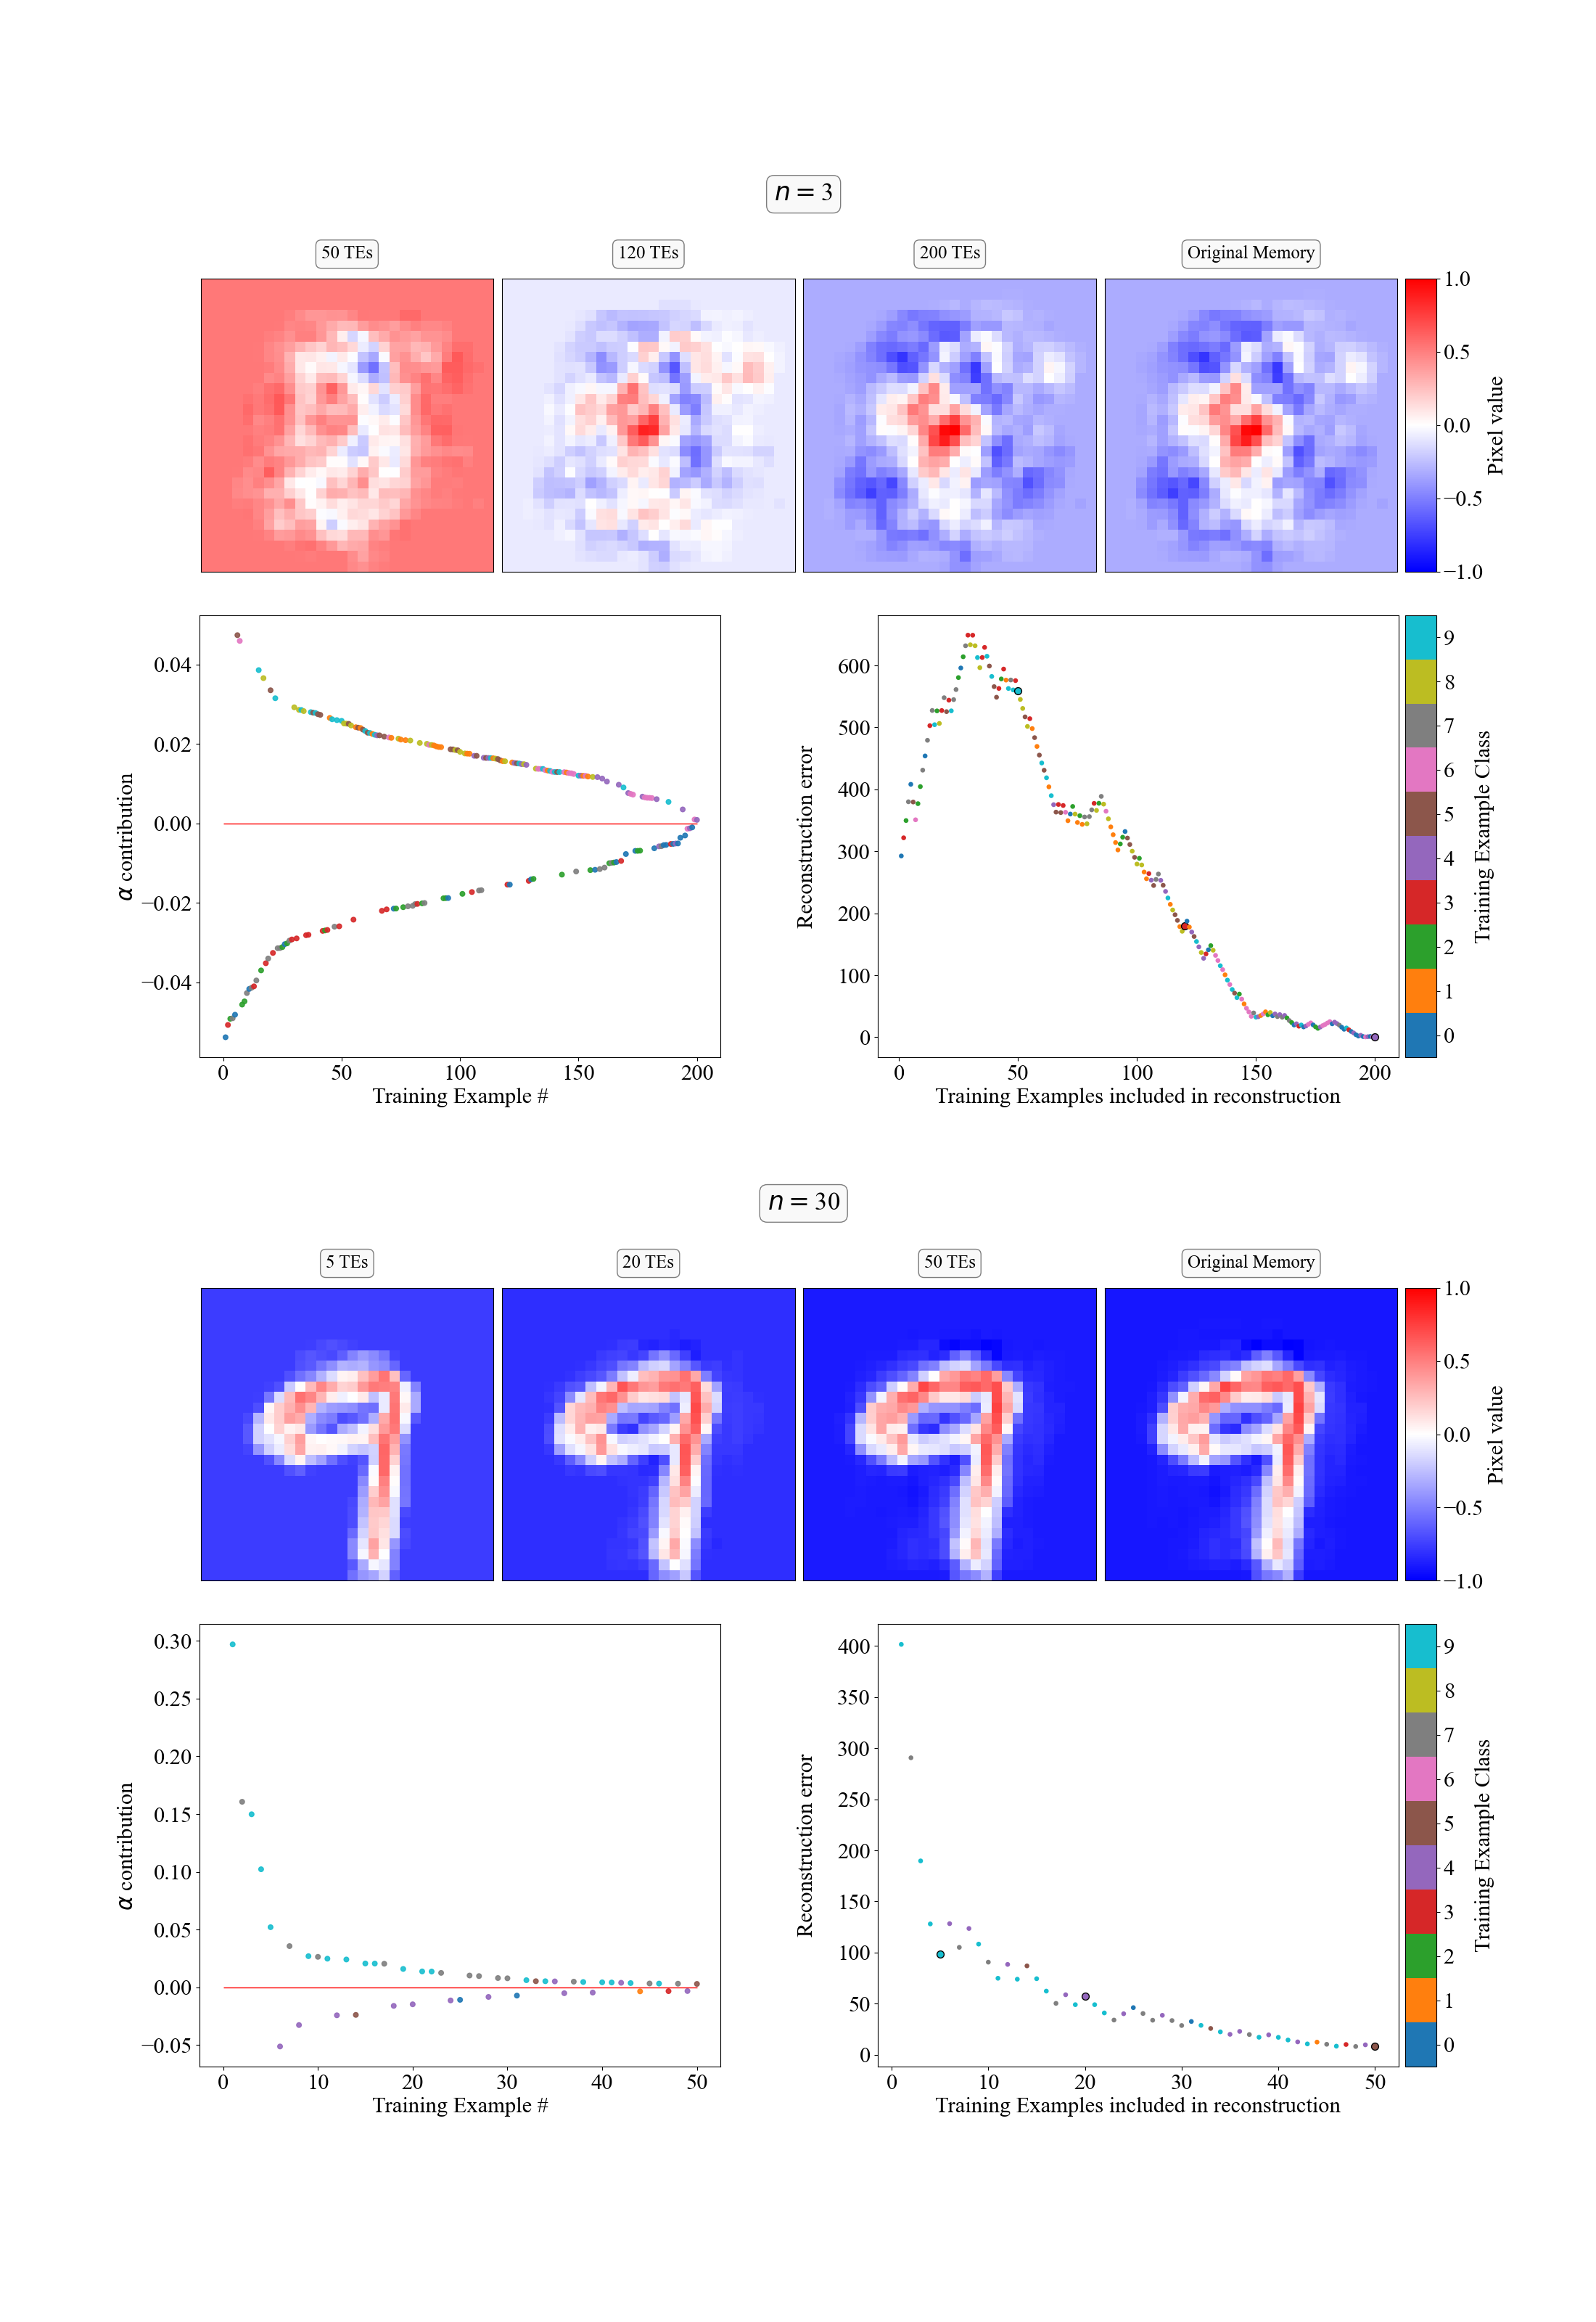

This chart was generated by the following Python code:
import sys
sys.path.append('../')

import numpy as np
import sys

from main_module.KrotovV2 import *

data_dir = "../paper - figure 1/data/main/"

fig = plt.figure(figsize=( (8*4+1)/1.5 , (21*2+6)/1.5))

axs = fig.subplot_mosaic("""

AAAAAAAABBBBBBBBCCCCCCCCDDDDDDDDx
AAAAAAAABBBBBBBBCCCCCCCCDDDDDDDDx
AAAAAAAABBBBBBBBCCCCCCCCDDDDDDDDx
AAAAAAAABBBBBBBBCCCCCCCCDDDDDDDDx
AAAAAAAABBBBBBBBCCCCCCCCDDDDDDDDx
AAAAAAAABBBBBBBBCCCCCCCCDDDDDDDDx
AAAAAAAABBBBBBBBCCCCCCCCDDDDDDDDx
AAAAAAAABBBBBBBBCCCCCCCCDDDDDDDDx
.................................
11111111111111....22222222222222X
11111111111111....22222222222222X
11111111111111....22222222222222X
11111111111111....22222222222222X
11111111111111....22222222222222X
11111111111111....22222222222222X
11111111111111....22222222222222X
11111111111111....22222222222222X
11111111111111....22222222222222X
11111111111111....22222222222222X
11111111111111....22222222222222X
11111111111111....22222222222222X
.................................
.................................
.................................
.................................
.................................
.................................
aaaaaaaabbbbbbbbccccccccddddddddo
aaaaaaaabbbbbbbbccccccccddddddddo
aaaaaaaabbbbbbbbccccccccddddddddo
aaaaaaaabbbbbbbbccccccccddddddddo
aaaaaaaabbbbbbbbccccccccddddddddo
aaaaaaaabbbbbbbbccccccccddddddddo
aaaaaaaabbbbbbbbccccccccddddddddo
aaaaaaaabbbbbbbbccccccccddddddddo
.................................
33333333333333....44444444444444O
33333333333333....44444444444444O
33333333333333....44444444444444O
33333333333333....44444444444444O
33333333333333....44444444444444O
33333333333333....44444444444444O
33333333333333....44444444444444O
33333333333333....44444444444444O
33333333333333....44444444444444O
33333333333333....44444444444444O
33333333333333....44444444444444O
33333333333333....44444444444444O

""")


ax_r = np.asarray([[axs['A'], axs['B'], axs['C'], axs['D']],
                   [axs['a'], axs['b'], axs['c'], axs['d']]]) # Reconstruction axis

ax_stats = np.asarray([axs['1'], axs['3']])
ax_stats_2 = np.asarray([axs['2'], axs['4']])

bwr_axs = np.asarray([axs['x'], axs['o']])
tab10_axs = np.asarray([axs['X'], axs['O']])

for ax in ax_r.ravel():
    ax.set_xticks([]); ax.set_yticks([])



memory_pick = [6, 4]
picked_points = np.asarray([[50, 120, 200], [5, 20, 50]])
mem_ranges = np.asarray([np.arange(1, 201, 1), np.arange(1, 51, 1)])

props = dict(boxstyle='round', facecolor='whitesmoke', alpha=0.5)
for i, n in enumerate([3, 30]):
    data = np.load(data_dir + "trained_net_n"+str(n)+"_T670.npz")
    data_M = data["M"]
    data_T = data["miniBatchs_images"][0]
    data_T_inv = np.linalg.pinv(data_T)

    coefs = data_M[-1, memory_pick[i]]@data_T_inv

    coefs_i_sort = np.argsort(np.abs(coefs))[::-1] #reverse order



    for j, k in enumerate(picked_points[i]):
        coefs_selector = np.eye(len(coefs))
        coefs_selector[k:, :] = 0
        M_deg_r = coefs_selector@coefs[coefs_i_sort]@data_T[coefs_i_sort] # First n coefficient reconstruct
        ax_r[i, j].imshow(M_deg_r.reshape(28, 28), cmap="bwr", vmin=-1, vmax=1)

        # Cosmetics
        ax_r[i, j].set_title(str(k)+" TEs", pad=20, fontsize=18, bbox=props);
        
    ax_r[i, -1].imshow(data_M[-1, memory_pick[i]].reshape(28, 28), cmap="bwr", vmin=-1, vmax=1)
    ax_r[i, -1].set_title("Original Memory", pad=20, fontsize=18, bbox=props);


    ax_r[i, 1].text(1.03, 1.25, r"$n=$"+str(n), transform=ax_r[i, 1].transAxes, fontsize=25, verticalalignment='bottom', ha='center', bbox=props)
    
    mem_range = mem_ranges[i]
    ax_stats[i].scatter(mem_range, coefs[coefs_i_sort[:len(mem_range)]], c=(coefs_i_sort[:len(mem_range)]//20), cmap="tab10", marker=".", s=90, alpha=0.9)

    for n_mem in mem_range:
        coefs_selector = np.eye(len(coefs))
        coefs_selector[n_mem:, :] = 0
        M_deg_r = coefs_selector@coefs[coefs_i_sort]@data_T[coefs_i_sort] # First n coefficient reconstruct
        
        diff = np.sum(np.abs(M_deg_r - data_M[-1, memory_pick[i]]))
        if n_mem in picked_points[i]:
            s=200
            ec = "black"
        else:
            s=90
            ec = 'None'
        ax_stats_2[i].scatter(n_mem, diff, c=(coefs_i_sort[n_mem-1]//20), cmap="tab10", vmin=0, vmax=10, marker=".", s=s, ec=ec)
    
    #Cosmetics
    ax_stats[i].hlines(0, 0, np.max(mem_range), lw=1, color="red")

    ax_stats[i].set_xlabel("Training Example #"); ax_stats_2[i].set_xlabel("Training Examples included in reconstruction")
    ax_stats[i].set_ylabel(r"$\alpha$ contribution"); ax_stats_2[i].set_ylabel("Reconstruction error", labelpad=20)


    bwr_cmap = matplotlib.cm.bwr
    bwr_norm = matplotlib.colors.Normalize(vmin=-1, vmax=1)
    cb_mem = matplotlib.colorbar.ColorbarBase(bwr_axs[i], cmap=bwr_cmap, norm=bwr_norm, orientation='vertical')
    cb_mem.set_label("Pixel value")

    tab10_cmap = matplotlib.cm.tab10
    tab10_norm = matplotlib.colors.Normalize(vmin=0, vmax=10)
    cb_stats = matplotlib.colorbar.ColorbarBase(tab10_axs[i], cmap=tab10_cmap, norm=tab10_norm, orientation='vertical')
    cb_stats.set_ticks(np.arange(0, 10, 1) + 0.5) # Finally found how to center these things 
    cb_stats.set_ticklabels(np.arange(0, 10, 1))
    cb_stats.set_label("Training Example Class", labelpad=20)


plt.savefig("Figure_MP_supp_memory.png")

